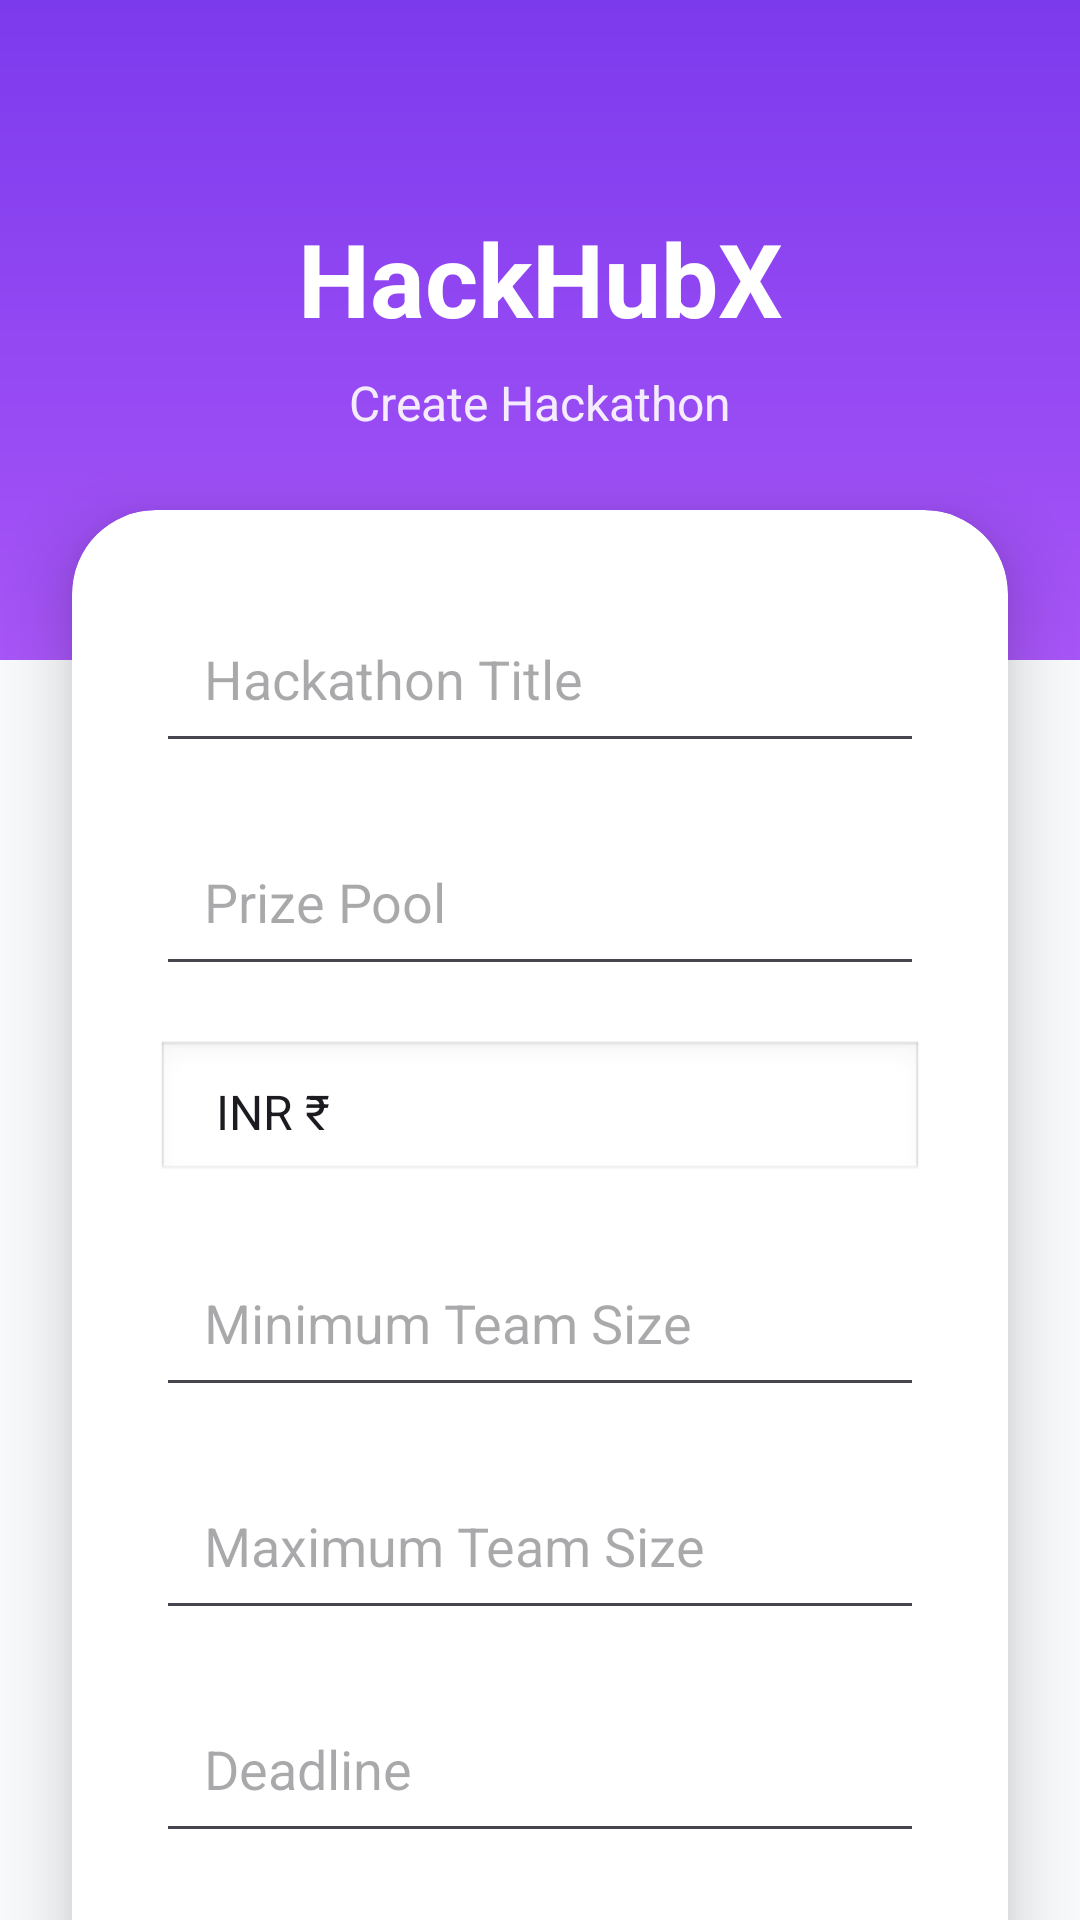

Write the Android layout XML for this screen, with the resource values it uses.
<!-- AndroidManifest.xml: application theme Theme.HackHubX -->
<!-- res/layout/activity_add_hackathon.xml -->
<?xml version="1.0" encoding="utf-8"?>
<androidx.core.widget.NestedScrollView
    xmlns:android="http://schemas.android.com/apk/res/android"

    xmlns:app="http://schemas.android.com/apk/res-auto"

    android:layout_width="match_parent"

    android:layout_height="match_parent"

    android:fillViewport="true"

    android:background="@color/background_white">

    <androidx.constraintlayout.widget.ConstraintLayout
        android:layout_width="match_parent"

        android:layout_height="wrap_content">

        

        <View
            android:id="@+id/topSection"

            android:layout_width="0dp"

            android:layout_height="220dp"

            android:background="@drawable/grape_gradient"

            app:layout_constraintTop_toTopOf="parent"

            app:layout_constraintStart_toStartOf="parent"

            app:layout_constraintEnd_toEndOf="parent" />

        

        <TextView
            android:id="@+id/tvTitle"

            android:layout_width="wrap_content"

            android:layout_height="wrap_content"

            android:text="HackHubX"

            android:textColor="@color/white"

            android:textStyle="bold"

            android:textSize="34sp"

            android:layout_marginTop="70dp"

            app:layout_constraintTop_toTopOf="parent"

            app:layout_constraintStart_toStartOf="parent"

            app:layout_constraintEnd_toEndOf="parent" />

        

        <TextView
            android:id="@+id/tvSubtitle"

            android:layout_width="wrap_content"

            android:layout_height="wrap_content"

            android:text="Create Hackathon"

            android:textColor="@color/white"

            android:textSize="16sp"

            android:alpha="0.9"

            android:layout_marginTop="8dp"

            app:layout_constraintTop_toBottomOf="@id/tvTitle"

            app:layout_constraintStart_toStartOf="parent"

            app:layout_constraintEnd_toEndOf="parent" />

        

        <androidx.cardview.widget.CardView
            android:id="@+id/mainCard"

            android:layout_width="0dp"

            android:layout_height="wrap_content"

            android:layout_marginStart="24dp"

            android:layout_marginEnd="24dp"

            android:layout_marginTop="170dp"

            android:layout_marginBottom="24dp"

            app:cardCornerRadius="28dp"

            app:cardElevation="14dp"

            app:cardBackgroundColor="@color/white"

            app:layout_constraintTop_toTopOf="parent"

            app:layout_constraintStart_toStartOf="parent"

            app:layout_constraintEnd_toEndOf="parent">

            <LinearLayout
                android:layout_width="match_parent"

                android:layout_height="wrap_content"

                android:orientation="vertical"

                android:padding="28dp">

                <EditText
                    android:id="@+id/etTitle"

                    android:layout_width="match_parent"

                    android:layout_height="wrap_content"

                    android:hint="Hackathon Title"

                    android:padding="16dp" />

                <EditText
                    android:id="@+id/etPrize"

                    android:inputType="number"

                    android:layout_width="match_parent"

                    android:layout_height="wrap_content"

                    android:hint="Prize Pool"

                    android:padding="16dp"

                    android:layout_marginTop="18dp" />

                <Spinner
                    android:id="@+id/spinnerCurrency"

                    android:layout_width="match_parent"

                    android:layout_height="wrap_content"

                    android:layout_marginTop="18dp"

                    android:padding="12dp"

                    android:background="@android:drawable/edit_text"

                    android:entries="@array/currency_array" />

                <EditText
                    android:id="@+id/etMinTeamSize"

                    android:layout_width="match_parent"

                    android:layout_height="wrap_content"

                    android:hint="Minimum Team Size"

                    android:inputType="number"

                    android:padding="16dp"

                    android:layout_marginTop="18dp" />

                <EditText
                    android:id="@+id/etMaxTeamSize"

                    android:layout_width="match_parent"

                    android:layout_height="wrap_content"

                    android:hint="Maximum Team Size"

                    android:inputType="number"

                    android:padding="16dp"

                    android:layout_marginTop="18dp" />

                <EditText
                    android:id="@+id/etDeadline"

                    android:focusable="false"

                    android:clickable="true"

                    android:layout_width="match_parent"

                    android:layout_height="wrap_content"

                    android:hint="Deadline"

                    android:padding="16dp"

                    android:layout_marginTop="18dp" />

                <EditText
                    android:id="@+id/etDescription"

                    android:layout_width="match_parent"

                    android:layout_height="120dp"

                    android:layout_marginTop="14dp"

                    android:hint="Description"

                    android:gravity="top"

                    android:padding="14dp"

                    android:inputType="textMultiLine" />

                <EditText
                    android:id="@+id/etImageUrl"

                    android:layout_width="match_parent"

                    android:layout_height="56dp"

                    android:layout_marginTop="14dp"

                    android:hint="Image URL"

                    android:inputType="textUri" />

                <Button
                    android:id="@+id/btnCreateHackathon"

                    android:layout_width="match_parent"

                    android:layout_height="56dp"

                    android:text="Create Hackathon"

                    android:textStyle="bold"

                    android:textSize="16sp"

                    android:textColor="@color/white"

                    android:backgroundTint="@color/grape_primary"

                    android:layout_marginTop="28dp" />

            </LinearLayout>

        </androidx.cardview.widget.CardView>

    </androidx.constraintlayout.widget.ConstraintLayout>

</androidx.core.widget.NestedScrollView>
<!-- resources referenced by this layout -->
<resources>
  <string-array name="currency_array">
  
          <item>INR ₹</item>
  
          <item>USD $</item>
  
          <item>EUR €</item>
  
      </string-array>
  <color name="background_white">#F8FAFC</color>
  <color name="grape_primary">#7C3AED</color>
  <color name="white">#FFFFFF</color>
  <!-- drawable grape_gradient (drawable) -->
  <?xml version="1.0" encoding="utf-8"?>
  <shape xmlns:android="http://schemas.android.com/apk/res/android">
  
      <gradient
          android:startColor="#7C3AED"
          android:endColor="#A855F7"
          android:angle="270" />
  
  </shape>
  <style name="Theme.HackHubX" parent="Base.Theme.HackHubX" />
  <style name="Base.Theme.HackHubX" parent="Theme.Material3.DayNight.NoActionBar">
  
          <item name="colorPrimary">
              @color/grape_primary
          </item>
  
          <item name="colorSecondary">
              @color/grape_secondary
          </item>
  
          <item name="android:statusBarColor">
              @color/grape_primary
          </item>
  
      </style>
  <color name="grape_secondary">#A855F7</color>
</resources>
